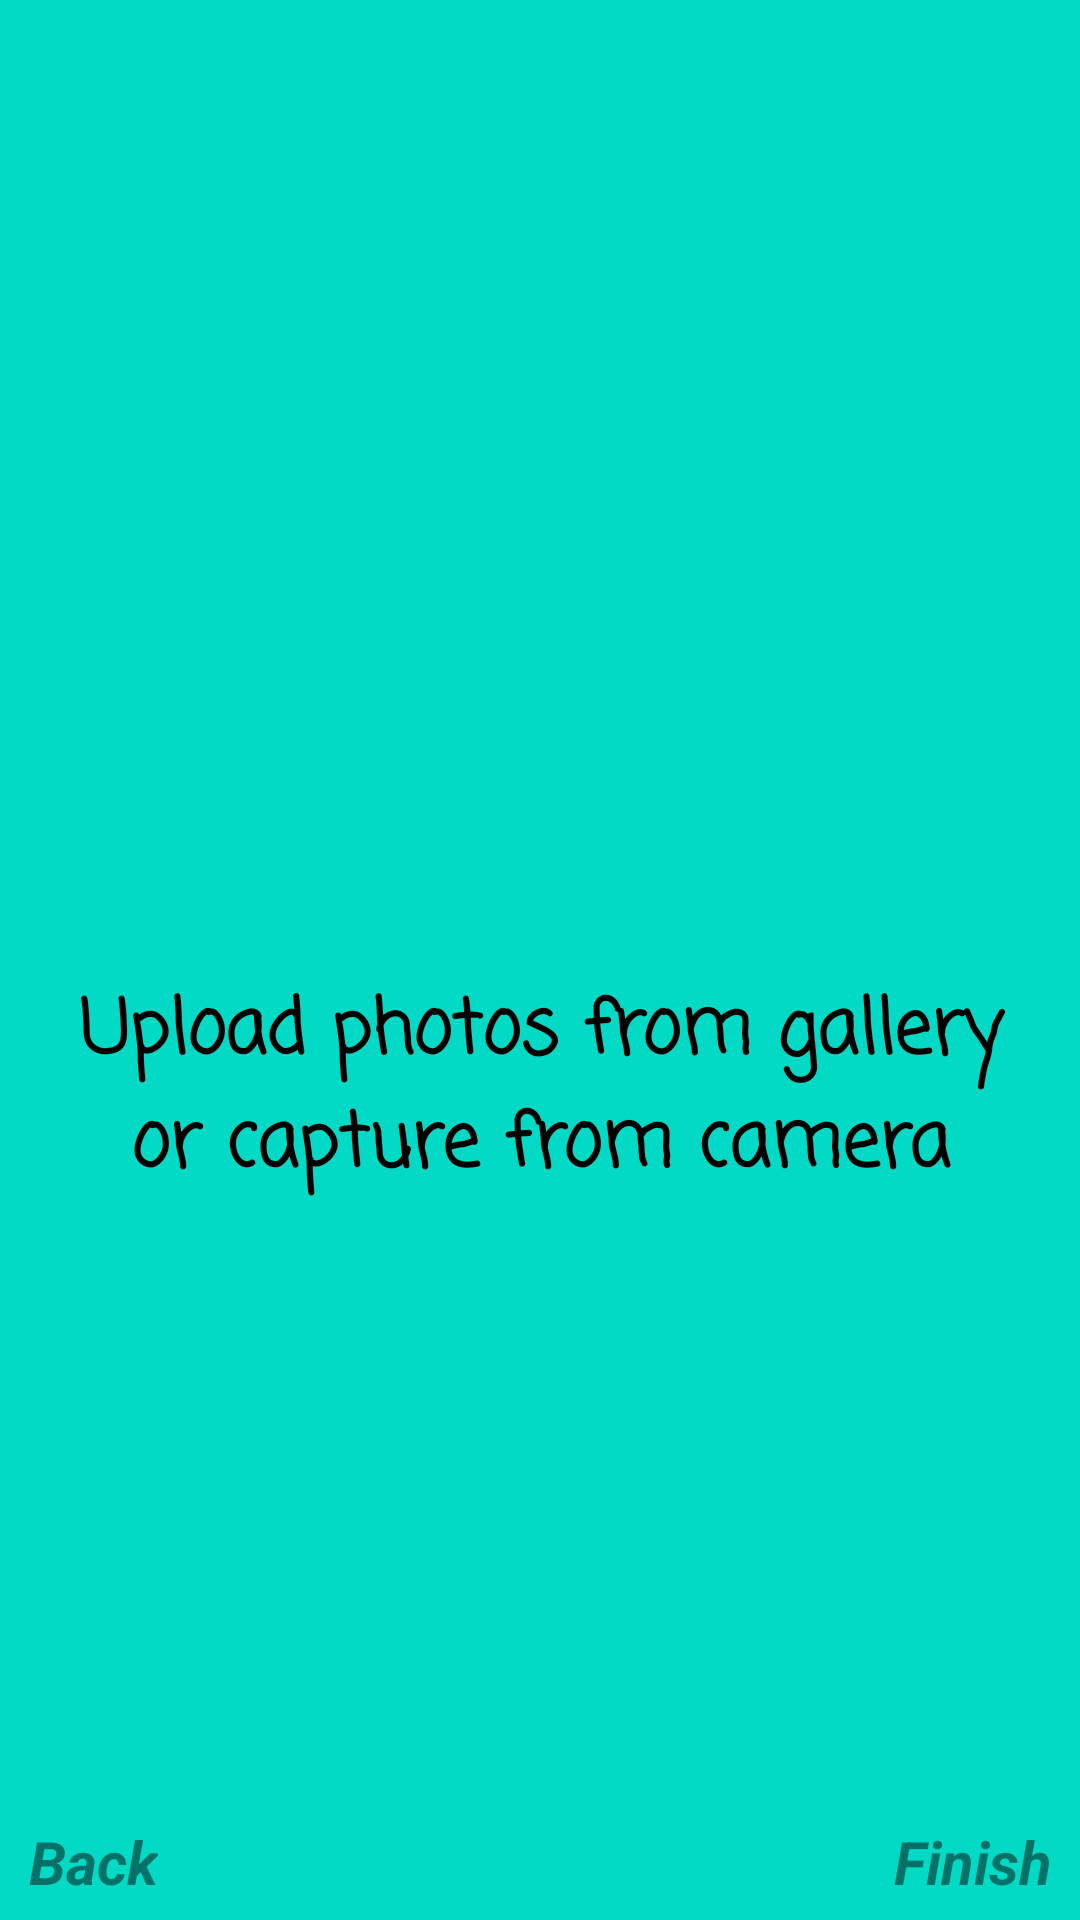

The Android layout XML behind this screen, and the referenced resources:
<!-- AndroidManifest.xml: application theme AppTheme -->
<!-- res/layout/fragment_third.xml -->
<androidx.constraintlayout.widget.ConstraintLayout xmlns:android="http://schemas.android.com/apk/res/android"
    xmlns:app="http://schemas.android.com/apk/res-auto"
    xmlns:tools="http://schemas.android.com/tools"
    android:layout_width="match_parent"
    android:layout_height="match_parent"
    android:background="#FF03DAC6"
    tools:context="OnBoard.ThirdFragment">

    <TextView
        android:id="@+id/textView6"
        android:layout_width="336dp"
        android:layout_height="101dp"
        android:fontFamily="casual"
        android:gravity="center"
        android:text="Upload photos from gallery or capture from camera"
        android:textAppearance="@style/TextAppearance.AppCompat.Body2"
        android:textColor="#000000"
        android:textSize="25sp"
        android:textStyle="bold"
        app:layout_constraintBottom_toBottomOf="parent"
        app:layout_constraintEnd_toEndOf="parent"
        app:layout_constraintStart_toStartOf="parent"
        app:layout_constraintTop_toTopOf="parent"
        app:layout_constraintVertical_bias="0.58" />

    <TextView
        android:id="@+id/finishButtonID"
        android:layout_width="wrap_content"
        android:layout_height="wrap_content"
        android:text="Finish"
        android:textColor="#7A000000"
        android:textSize="20sp"
        android:textStyle="bold|italic"
        app:layout_constraintBottom_toBottomOf="parent"
        app:layout_constraintEnd_toEndOf="parent"
        app:layout_constraintHorizontal_bias="0.97"
        app:layout_constraintStart_toStartOf="parent"
        app:layout_constraintTop_toTopOf="parent"
        app:layout_constraintVertical_bias="0.99" />

    <TextView
        android:id="@+id/backButton3ID"
        android:layout_width="wrap_content"
        android:layout_height="wrap_content"
        android:text="Back"
        android:textColor="#7A000000"
        android:textSize="20sp"
        android:textStyle="bold|italic"
        app:layout_constraintBottom_toBottomOf="parent"
        app:layout_constraintEnd_toEndOf="parent"
        app:layout_constraintHorizontal_bias="0.03"
        app:layout_constraintStart_toStartOf="parent"
        app:layout_constraintTop_toTopOf="parent"
        app:layout_constraintVertical_bias="0.99" />

    <ImageView
        android:id="@+id/imageView3"
        android:layout_width="213dp"
        android:layout_height="189dp"
        android:src="@drawable/cartoon_camera"
        app:layout_constraintBottom_toTopOf="@+id/textView6"
        app:layout_constraintEnd_toEndOf="parent"
        app:layout_constraintStart_toStartOf="parent"
        app:layout_constraintTop_toTopOf="parent"
        app:layout_constraintVertical_bias="0.748" />

</androidx.constraintlayout.widget.ConstraintLayout>
<!-- resources referenced by this layout -->
<resources>
  <style name="AppTheme" parent="Theme.MaterialComponents.Light">
          
          <item name="colorPrimary">@color/colorPrimary</item>
          <item name="colorPrimaryDark">@color/colorPrimaryDark</item>
          <item name="colorAccent">@color/colorAccent</item>
      </style>
  <color name="colorPrimary">#03DAC6</color>
  <color name="colorPrimaryDark">#03DAC6</color>
  <color name="colorAccent">#03DAC6</color>
</resources>
